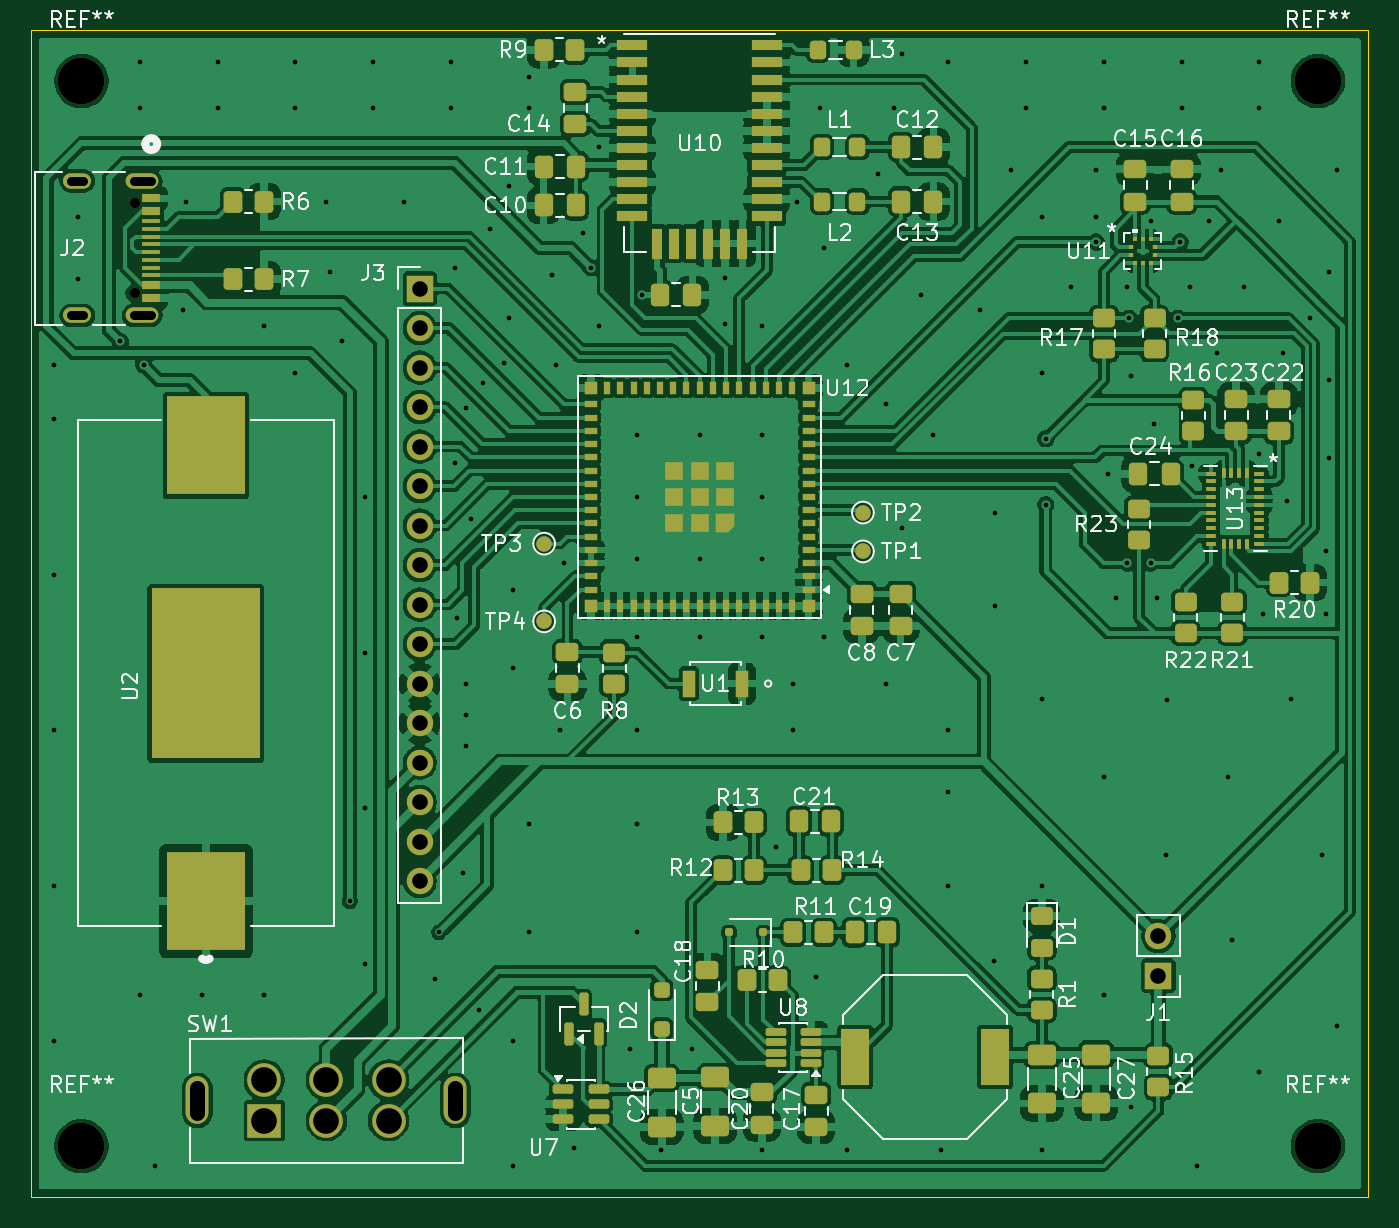
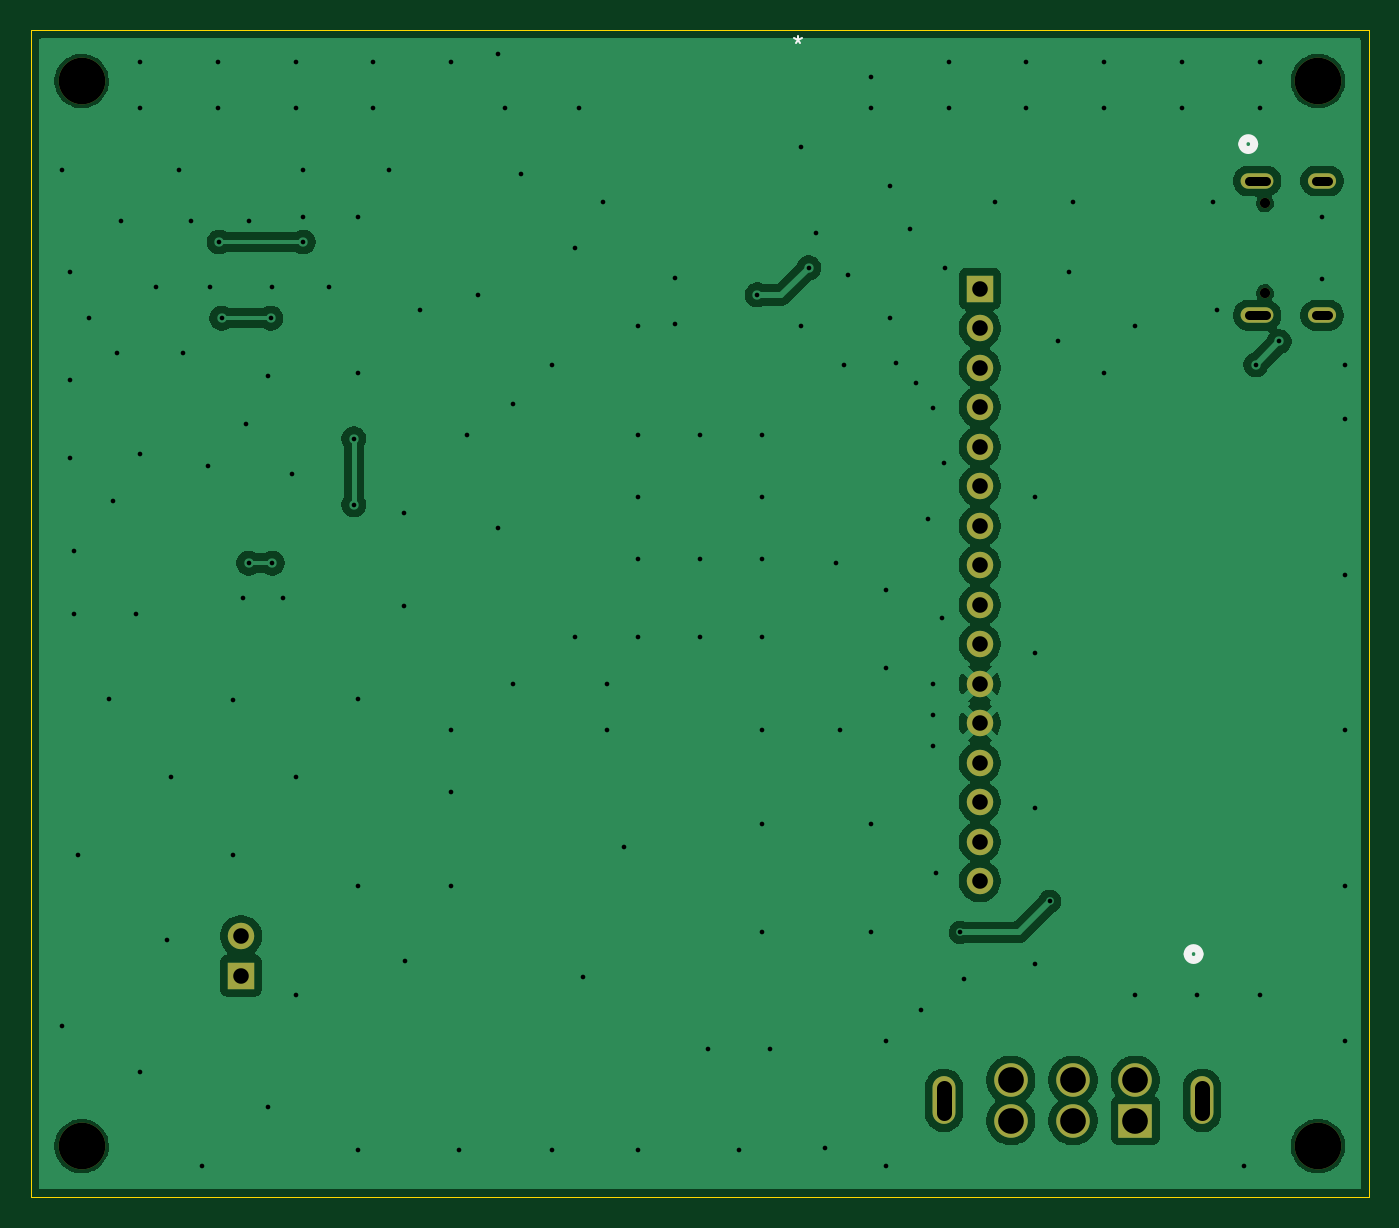
Circuit board: 11 layer files. Board 86.0 x 75.0 mm.
- bottom_copper: esp-B_Cu.gbl (74195 bytes)
- bottom_mask: esp-B_Mask.gbs (1815 bytes)
- paste: esp-B_Paste.gbp (446 bytes)
- bottom_silk: esp-B_Silkscreen.gbo (1063 bytes)
- outline: esp-Edge_Cuts.gm1 (600 bytes)
- top_copper: esp-F_Cu.gtl (337105 bytes)
- top_mask: esp-F_Mask.gts (14007 bytes)
- paste: esp-F_Paste.gtp (12434 bytes)
- top_silk: esp-F_Silkscreen.gto (104003 bytes)
- drill: esp-NPTH.drl (819 bytes)
- drill: esp-PTH.drl (3180 bytes)

=== bottom_copper: esp-B_Cu.gbl (74195 bytes, source omitted) ===
=== bottom_mask: esp-B_Mask.gbs ===
%TF.GenerationSoftware,KiCad,Pcbnew,9.0.7*%
%TF.CreationDate,2026-04-10T14:47:13+03:00*%
%TF.ProjectId,esp,6573702e-6b69-4636-9164-5f7063625858,rev?*%
%TF.SameCoordinates,Original*%
%TF.FileFunction,Soldermask,Bot*%
%TF.FilePolarity,Negative*%
%FSLAX46Y46*%
G04 Gerber Fmt 4.6, Leading zero omitted, Abs format (unit mm)*
G04 Created by KiCad (PCBNEW 9.0.7) date 2026-04-10 14:47:13*
%MOMM*%
%LPD*%
G01*
G04 APERTURE LIST*
%ADD10O,1.473200X3.073400*%
%ADD11R,2.159000X2.159000*%
%ADD12C,2.159000*%
%ADD13O,2.108200X0.990600*%
%ADD14O,1.803400X0.990600*%
%ADD15C,0.660400*%
%ADD16C,3.000000*%
%ADD17R,1.700000X1.700000*%
%ADD18C,1.700000*%
G04 APERTURE END LIST*
D10*
%TO.C,SW1*%
X92700000Y-93800000D03*
X109299958Y-93800000D03*
D11*
X97000001Y-95100000D03*
D12*
X101000001Y-95100000D03*
X105000000Y-95100000D03*
X105000000Y-92500000D03*
X101000001Y-92500000D03*
X97000001Y-92500000D03*
%TD*%
D13*
%TO.C,J2*%
X89160800Y-34679998D03*
D14*
X84980800Y-34679998D03*
D15*
X88660801Y-36110001D03*
X88660801Y-41889999D03*
D13*
X89160800Y-43320002D03*
D14*
X84980800Y-43320002D03*
%TD*%
D16*
%TO.C,REF\u002A\u002A*%
X85250000Y-28250000D03*
%TD*%
%TO.C,REF\u002A\u002A*%
X164750000Y-28250000D03*
%TD*%
D17*
%TO.C,J1*%
X154500000Y-85775000D03*
D18*
X154500000Y-83235000D03*
%TD*%
D17*
%TO.C,J3*%
X107000000Y-41600000D03*
D18*
X107000000Y-44140000D03*
X107000000Y-46680000D03*
X107000000Y-49220000D03*
X107000000Y-51760000D03*
X107000000Y-54300000D03*
X107000000Y-56840000D03*
X107000000Y-59380000D03*
X107000000Y-61920000D03*
X107000000Y-64460000D03*
X107000000Y-67000000D03*
X107000000Y-69540000D03*
X107000000Y-72080000D03*
X107000000Y-74620000D03*
X107000000Y-77160000D03*
X107000000Y-79700000D03*
%TD*%
D16*
%TO.C,REF\u002A\u002A*%
X85250000Y-96750000D03*
%TD*%
%TO.C,REF\u002A\u002A*%
X164750000Y-96750000D03*
%TD*%
M02*

=== paste: esp-B_Paste.gbp ===
%TF.GenerationSoftware,KiCad,Pcbnew,9.0.7*%
%TF.CreationDate,2026-04-10T14:47:13+03:00*%
%TF.ProjectId,esp,6573702e-6b69-4636-9164-5f7063625858,rev?*%
%TF.SameCoordinates,Original*%
%TF.FileFunction,Paste,Bot*%
%TF.FilePolarity,Positive*%
%FSLAX46Y46*%
G04 Gerber Fmt 4.6, Leading zero omitted, Abs format (unit mm)*
G04 Created by KiCad (PCBNEW 9.0.7) date 2026-04-10 14:47:13*
%MOMM*%
%LPD*%
G01*
G04 APERTURE LIST*
G04 APERTURE END LIST*
M02*

=== bottom_silk: esp-B_Silkscreen.gbo ===
%TF.GenerationSoftware,KiCad,Pcbnew,9.0.7*%
%TF.CreationDate,2026-04-10T14:47:13+03:00*%
%TF.ProjectId,esp,6573702e-6b69-4636-9164-5f7063625858,rev?*%
%TF.SameCoordinates,Original*%
%TF.FileFunction,Legend,Bot*%
%TF.FilePolarity,Positive*%
%FSLAX46Y46*%
G04 Gerber Fmt 4.6, Leading zero omitted, Abs format (unit mm)*
G04 Created by KiCad (PCBNEW 9.0.7) date 2026-04-10 14:47:13*
%MOMM*%
%LPD*%
G01*
G04 APERTURE LIST*
%ADD10C,0.150000*%
%ADD11C,0.508000*%
G04 APERTURE END LIST*
D10*
X118700000Y-25354819D02*
X118700000Y-25592914D01*
X118461905Y-25497676D02*
X118700000Y-25592914D01*
X118700000Y-25592914D02*
X118938095Y-25497676D01*
X118557143Y-25783390D02*
X118700000Y-25592914D01*
X118700000Y-25592914D02*
X118842857Y-25783390D01*
D11*
%TO.C,J2*%
X90116800Y-32307100D02*
G75*
G02*
X89354800Y-32307100I-381000J0D01*
G01*
X89354800Y-32307100D02*
G75*
G02*
X90116800Y-32307100I381000J0D01*
G01*
%TO.C,U2*%
X93631000Y-84390900D02*
G75*
G02*
X92869000Y-84390900I-381000J0D01*
G01*
X92869000Y-84390900D02*
G75*
G02*
X93631000Y-84390900I381000J0D01*
G01*
%TD*%
M02*

=== outline: esp-Edge_Cuts.gm1 ===
%TF.GenerationSoftware,KiCad,Pcbnew,9.0.7*%
%TF.CreationDate,2026-04-10T14:47:13+03:00*%
%TF.ProjectId,esp,6573702e-6b69-4636-9164-5f7063625858,rev?*%
%TF.SameCoordinates,Original*%
%TF.FileFunction,Profile,NP*%
%FSLAX46Y46*%
G04 Gerber Fmt 4.6, Leading zero omitted, Abs format (unit mm)*
G04 Created by KiCad (PCBNEW 9.0.7) date 2026-04-10 14:47:13*
%MOMM*%
%LPD*%
G01*
G04 APERTURE LIST*
%TA.AperFunction,Profile*%
%ADD10C,0.050000*%
%TD*%
G04 APERTURE END LIST*
D10*
X82000000Y-25000000D02*
X168000000Y-25000000D01*
X168000000Y-100000000D01*
X82000000Y-100000000D01*
X82000000Y-25000000D01*
M02*

=== top_copper: esp-F_Cu.gtl (337105 bytes, source omitted) ===
=== top_mask: esp-F_Mask.gts (14007 bytes, source omitted) ===
=== paste: esp-F_Paste.gtp (12434 bytes, source omitted) ===
=== top_silk: esp-F_Silkscreen.gto (104003 bytes, source omitted) ===
=== drill: esp-NPTH.drl (819 bytes, source withheld) ===
=== drill: esp-PTH.drl ===
M48
; DRILL file {KiCad 9.0.7} date 2026-04-10T14:48:22+0300
; FORMAT={-:-/ absolute / metric / decimal}
; #@! TF.CreationDate,2026-04-10T14:48:22+03:00
; #@! TF.GenerationSoftware,Kicad,Pcbnew,9.0.7
; #@! TF.FileFunction,Plated,1,2,PTH
FMAT,2
METRIC
; #@! TA.AperFunction,Plated,PTH,ViaDrill
T1C0.300
; #@! TA.AperFunction,Plated,PTH,ComponentDrill
T2C1.000
; #@! TA.AperFunction,Plated,PTH,ComponentDrill
T3C1.651
%
G90
G05
T1
X83.5Y-46.5
X83.5Y-50.0
X83.5Y-60.0
X83.5Y-70.0
X83.5Y-80.0
X83.5Y-90.0
X85.0Y-37.0
X85.0Y-41.0
X87.75Y-45.0
X89.0Y-27.0
X89.0Y-30.0
X89.0Y-87.0
X89.25Y-46.5
X90.0Y-98.0
X91.75Y-43.0
X92.0Y-36.0
X93.0Y-87.0
X94.0Y-27.0
X94.0Y-30.0
X97.0Y-44.0
X97.0Y-87.0
X99.0Y-27.0
X99.0Y-30.0
X99.0Y-47.0
X101.0Y-36.0
X101.25Y-40.5
X102.0Y-45.0
X102.5Y-81.0
X103.45Y-55.0
X103.45Y-65.0
X103.45Y-75.0
X103.45Y-85.0
X104.0Y-27.0
X104.0Y-30.0
X106.0Y-36.0
X108.0Y-86.0
X108.25Y-83.0
X109.0Y-27.0
X109.0Y-30.0
X109.25Y-40.25
X109.3Y-52.825
X109.4Y-62.8
X109.8Y-79.2
X110.0Y-49.3
X110.0Y-67.0
X110.0Y-69.0
X110.0Y-71.0
X110.324Y-56.441
X110.8Y-88.0
X111.1Y-47.7
X111.5Y-37.75
X112.4Y-46.4
X112.75Y-35.0
X112.75Y-43.5
X113.0Y-61.0
X113.0Y-66.0
X113.0Y-90.0
X113.0Y-98.0
X114.0Y-28.0
X114.0Y-30.0
X114.0Y-76.0
X114.0Y-83.0
X115.5Y-40.75
X115.75Y-46.5
X116.0Y-70.0
X116.25Y-59.25
X116.95Y-96.85
X117.5Y-38.0
X118.0Y-40.25
X118.5Y-32.5
X118.5Y-44.0
X120.5Y-90.5
X121.0Y-51.0
X121.0Y-55.0
X121.0Y-59.0
X121.0Y-64.0
X121.0Y-70.0
X121.0Y-76.0
X121.0Y-83.0
X121.305Y-42.0
X122.5Y-97.0
X124.5Y-90.5
X125.0Y-51.0
X125.0Y-59.0
X125.0Y-64.0
X126.6Y-40.9
X126.6Y-43.9
X129.0Y-44.0
X129.0Y-51.0
X129.0Y-55.0
X129.0Y-59.0
X129.0Y-64.0
X129.0Y-97.0
X129.9Y-77.5
X131.0Y-67.0
X131.0Y-70.0
X131.25Y-36.0
X132.5Y-85.85
X132.75Y-30.0
X133.0Y-39.0
X133.0Y-64.0
X134.5Y-46.5
X134.5Y-97.0
X136.5Y-34.25
X137.0Y-49.0
X137.0Y-67.0
X137.5Y-30.0
X138.0Y-26.5
X138.0Y-57.0
X139.25Y-42.0
X140.0Y-51.0
X140.5Y-97.0
X141.0Y-27.0
X141.0Y-70.0
X141.0Y-74.0
X141.0Y-80.0
X143.0Y-43.0
X143.95Y-84.85
X144.0Y-56.0
X144.0Y-62.0
X145.0Y-34.0
X146.0Y-27.0
X146.0Y-30.0
X147.0Y-37.0
X147.0Y-47.0
X147.0Y-68.0
X147.0Y-80.0
X147.0Y-97.0
X147.25Y-51.25
X147.25Y-55.5
X148.856Y-41.491
X150.5Y-34.0
X150.5Y-37.0
X150.5Y-38.6
X151.0Y-27.0
X151.0Y-30.0
X151.0Y-73.0
X151.0Y-87.0
X151.25Y-53.5
X151.8Y-61.5
X152.5Y-41.5
X152.5Y-59.25
X152.6Y-43.5
X152.75Y-47.25
X152.75Y-94.25
X154.0Y-37.25
X154.0Y-59.25
X154.2Y-50.3
X154.4Y-61.5
X155.0Y-78.0
X155.045Y-68.022
X155.75Y-43.5
X155.9Y-38.6
X156.0Y-27.0
X156.0Y-30.0
X156.5Y-41.5
X156.649Y-53.0
X157.0Y-98.0
X157.75Y-37.25
X158.25Y-45.75
X158.5Y-34.0
X159.0Y-73.0
X159.25Y-83.5
X160.0Y-41.5
X161.0Y-27.0
X161.0Y-30.0
X161.0Y-52.25
X161.0Y-92.0
X161.25Y-62.5
X162.25Y-37.25
X162.5Y-45.75
X162.75Y-55.25
X163.0Y-68.0
X164.25Y-43.5
X165.0Y-78.0
X165.25Y-58.5
X165.25Y-62.5
X165.5Y-40.5
X165.5Y-47.5
X165.5Y-52.5
X166.0Y-34.0
X166.0Y-89.0
T2
X107.0Y-41.6
X107.0Y-44.14
X107.0Y-46.68
X107.0Y-49.22
X107.0Y-51.76
X107.0Y-54.3
X107.0Y-56.84
X107.0Y-59.38
X107.0Y-61.92
X107.0Y-64.46
X107.0Y-67.0
X107.0Y-69.54
X107.0Y-72.08
X107.0Y-74.62
X107.0Y-77.16
X107.0Y-79.7
X154.5Y-83.235
X154.5Y-85.775
T3
X97.0Y-92.5
X97.0Y-95.1
X101.0Y-92.5
X101.0Y-95.1
X105.0Y-92.5
X105.0Y-95.1
M30
